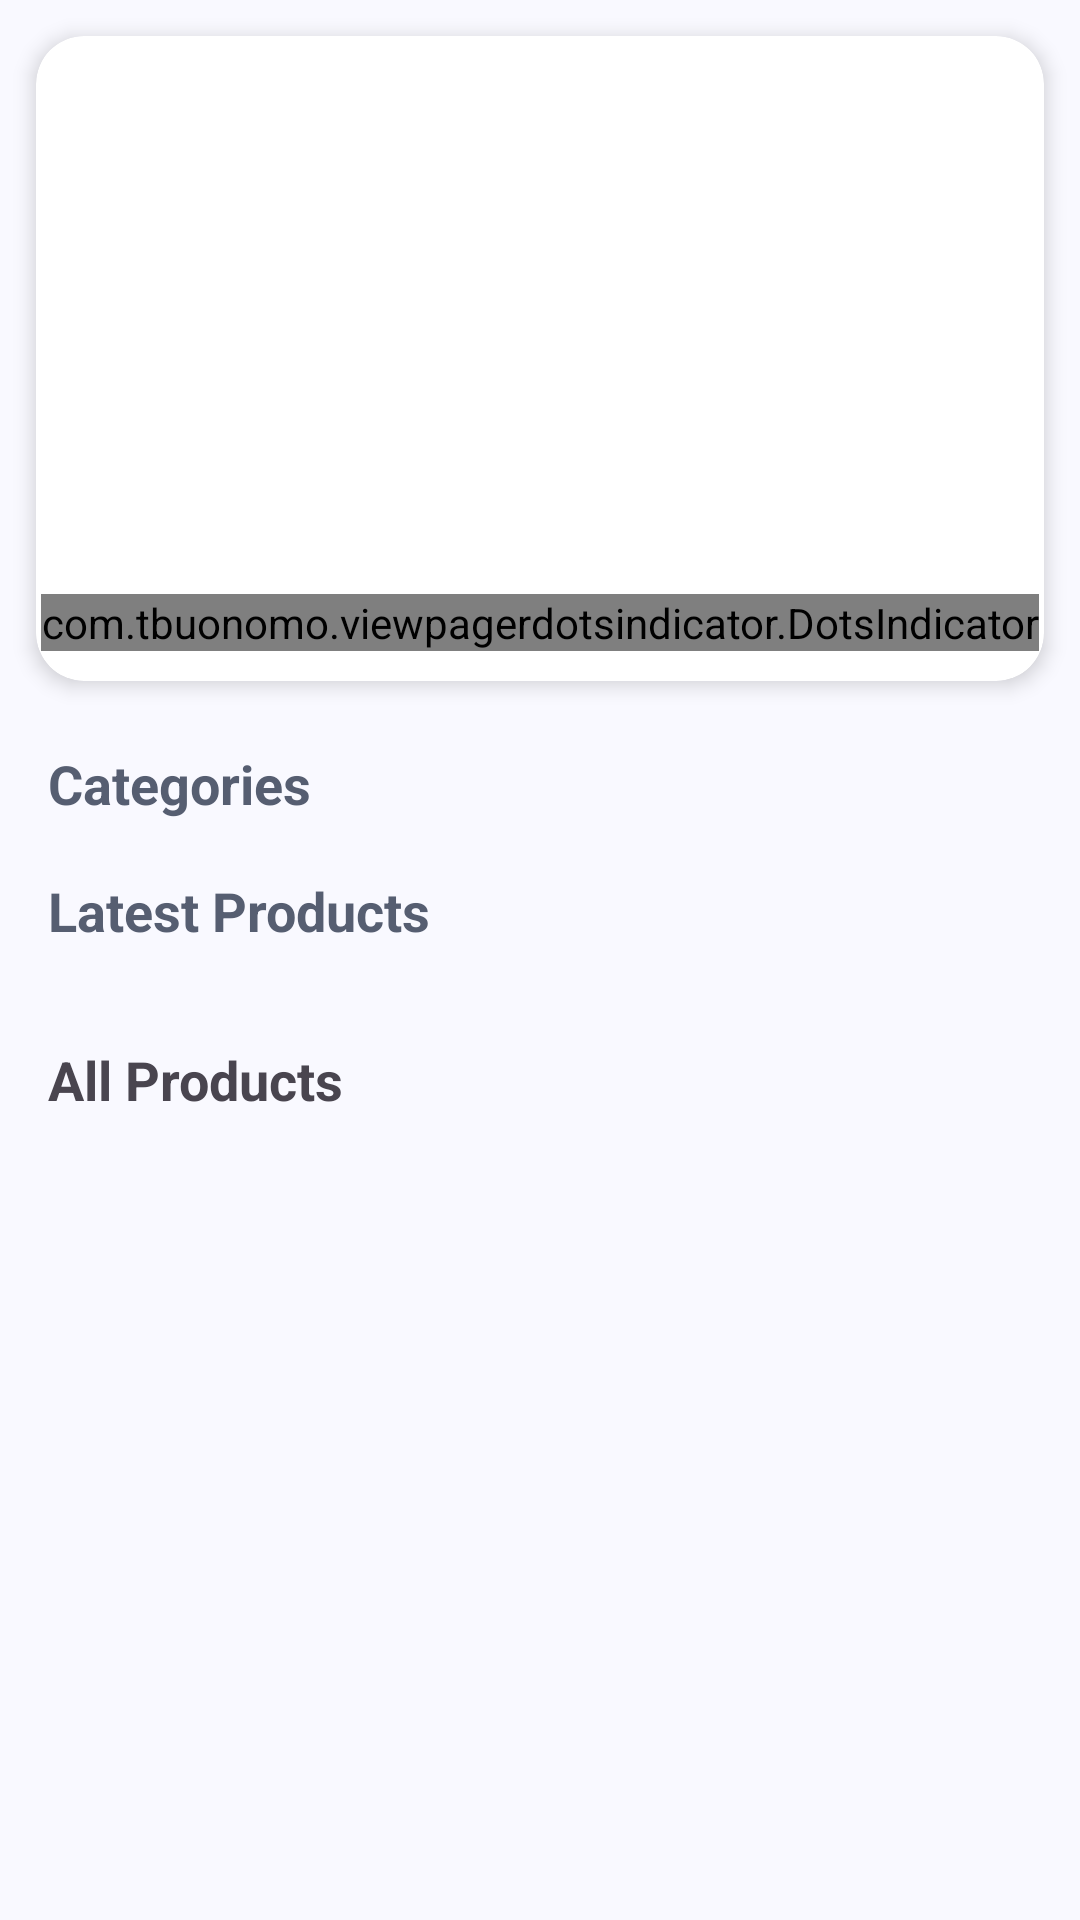

This screen was rendered from an Android layout file. Write that file and the resources it references.
<!-- AndroidManifest.xml: application theme Theme.iHeaven -->
<!-- res/layout/fragment_home.xml -->
<?xml version="1.0" encoding="utf-8"?>
<RelativeLayout xmlns:android="http://schemas.android.com/apk/res/android"
    xmlns:app="http://schemas.android.com/apk/res-auto"
    xmlns:tools="http://schemas.android.com/tools"
    android:layout_width="match_parent"
    android:layout_height="match_parent"
    tools:context=".fragment.HomeFragment">

    <androidx.core.widget.NestedScrollView
        android:layout_width="match_parent"
        android:layout_height="match_parent">

        <LinearLayout
            android:layout_width="match_parent"
            android:layout_height="wrap_content"
            android:orientation="vertical">

            <androidx.cardview.widget.CardView
                android:layout_width="match_parent"
                android:layout_height="wrap_content"
                android:layout_margin="12dp"
                app:cardCornerRadius="16dp"
                app:cardElevation="4dp">

                <LinearLayout
                    android:layout_width="match_parent"
                    android:layout_height="wrap_content"
                    android:orientation="vertical">

                    <androidx.viewpager2.widget.ViewPager2
                        android:id="@+id/carousel_viewpager"
                        android:layout_width="match_parent"
                        android:layout_height="180dp"/>

                    <com.tbuonomo.viewpagerdotsindicator.DotsIndicator
                        android:id="@+id/carousel_dots"
                        android:layout_width="wrap_content"
                        android:layout_height="wrap_content"
                        android:layout_gravity="center_horizontal"
                        android:layout_marginTop="6dp"
                        android:layout_marginBottom="10dp"
                        app:dotsColor="@color/md_theme_primary"
                        app:dotsSize="6dp"
                        app:dotsSpacing="4dp"
                        app:selectedDotColor="#FFFFFF"/>

                </LinearLayout>
            </androidx.cardview.widget.CardView>

            <include
                android:id="@+id/item_section_category"
                layout="@layout/category_section"
                android:layout_height="wrap_content"
                android:layout_width="match_parent" />

            <include
                android:id="@+id/product_latest_section"
                layout="@layout/item_section"
                android:layout_height="wrap_content"
                android:layout_width="match_parent"/>

            <LinearLayout
                android:layout_width="match_parent"
                android:layout_height="wrap_content"
                android:orientation="vertical"
                android:layout_marginTop="16dp"
                android:layout_marginBottom="16dp">

                <LinearLayout
                    android:layout_width="match_parent"
                    android:layout_height="wrap_content"
                    android:orientation="horizontal"
                    android:gravity="center_vertical"
                    android:paddingStart="16dp"
                    android:paddingEnd="16dp"
                    android:paddingBottom="12dp">

                    <TextView
                        android:layout_width="0dp"
                        android:layout_height="wrap_content"
                        android:layout_weight="1"
                        android:text="All Products"
                        android:textSize="18sp"
                        android:textStyle="bold"/>

                    <TextView
                        android:id="@+id/all_products_count"
                        android:layout_width="wrap_content"
                        android:layout_height="wrap_content"
                        android:textSize="13sp"
                        android:textColor="@color/md_theme_primary"/>

                </LinearLayout>

                <androidx.recyclerview.widget.RecyclerView
                    android:id="@+id/all_products_recycler"
                    android:layout_width="match_parent"
                    android:layout_height="wrap_content"
                    android:paddingStart="8dp"
                    android:paddingEnd="8dp"
                    android:nestedScrollingEnabled="false"
                    android:clipToPadding="false"/>

            </LinearLayout>
        </LinearLayout>
    </androidx.core.widget.NestedScrollView>

</RelativeLayout>
<!-- res/layout/category_section.xml (included above) -->
<?xml version="1.0" encoding="utf-8"?>
<LinearLayout xmlns:android="http://schemas.android.com/apk/res/android"
    android:layout_width="match_parent"
    android:layout_height="wrap_content"
    android:orientation="vertical"
    android:paddingTop="10dp">

    <TextView
        android:id="@+id/item_section_category"
        android:layout_width="match_parent"
        android:layout_height="wrap_content"
        android:layout_marginStart="16dp"
        android:layout_marginBottom="8dp"
        android:textColor="@color/md_theme_secondary"
        android:text="Categories"
        android:textStyle="bold"
        android:textSize="18sp" />

    <androidx.recyclerview.widget.RecyclerView
        android:id="@+id/item_section_category_Recycler"
        android:layout_width="match_parent"
        android:layout_height="wrap_content"
        android:paddingStart="8dp"
        android:paddingEnd="8dp" />

</LinearLayout>
<!-- res/layout/item_section.xml (included above) -->
<?xml version="1.0" encoding="utf-8"?>
<LinearLayout xmlns:android="http://schemas.android.com/apk/res/android"
    android:layout_width="match_parent"
    android:layout_height="wrap_content"
    android:orientation="vertical"
    android:paddingTop="10dp"
    android:paddingBottom="8dp">

    <TextView
        android:id="@+id/item_section_category"
        android:layout_width="match_parent"
        android:layout_height="wrap_content"
        android:layout_marginStart="16dp"
        android:layout_marginBottom="8dp"
        android:textColor="@color/md_theme_secondary"
        android:text="Latest Products"
        android:textStyle="bold"
        android:textSize="18sp" />

    <androidx.recyclerview.widget.RecyclerView
        android:id="@+id/item_section_container"
        android:layout_width="match_parent"
        android:layout_height="wrap_content"
        android:paddingStart="8dp"
        android:paddingEnd="8dp" />

</LinearLayout>
<!-- resources referenced by this layout -->
<resources>
  <color name="md_theme_primary">#435E91</color>
  <color name="md_theme_secondary">#565E71</color>
  <color name="md_theme_onPrimary">#FFFFFF</color>
  <color name="md_theme_primaryContainer">#D7E2FF</color>
  <color name="md_theme_onPrimaryContainer">#2A4678</color>
  <color name="md_theme_onSecondary">#FFFFFF</color>
  <color name="md_theme_secondaryContainer">#DAE2F9</color>
  <color name="md_theme_onSecondaryContainer">#3F4759</color>
  <color name="md_theme_tertiary">#715574</color>
  <color name="md_theme_onTertiary">#FFFFFF</color>
  <color name="md_theme_tertiaryContainer">#FBD7FC</color>
  <color name="md_theme_onTertiaryContainer">#573E5B</color>
  <color name="md_theme_error">#BA1A1A</color>
  <color name="md_theme_onError">#FFFFFF</color>
  <color name="md_theme_errorContainer">#FFDAD6</color>
  <color name="md_theme_onErrorContainer">#93000A</color>
  <color name="md_theme_background">#F9F9FF</color>
  <color name="md_theme_onBackground">#1A1B20</color>
  <color name="md_theme_surface">#F9F9FF</color>
  <color name="md_theme_onSurface">#1A1B20</color>
  <color name="md_theme_surfaceVariant">#E1E2EC</color>
  <color name="md_theme_onSurfaceVariant">#44474F</color>
  <color name="md_theme_outline">#74777F</color>
  <color name="md_theme_outlineVariant">#C4C6D0</color>
  <color name="md_theme_inverseSurface">#2F3036</color>
  <color name="md_theme_inverseOnSurface">#F0F0F7</color>
  <color name="md_theme_inversePrimary">#ACC7FF</color>
  <color name="md_theme_primaryFixed">#D7E2FF</color>
  <color name="md_theme_onPrimaryFixed">#001A40</color>
  <color name="md_theme_primaryFixedDim">#ACC7FF</color>
  <color name="md_theme_onPrimaryFixedVariant">#2A4678</color>
  <color name="md_theme_secondaryFixed">#DAE2F9</color>
  <color name="md_theme_onSecondaryFixed">#131C2C</color>
  <color name="md_theme_secondaryFixedDim">#BEC6DC</color>
  <color name="md_theme_onSecondaryFixedVariant">#3F4759</color>
  <color name="md_theme_tertiaryFixed">#FBD7FC</color>
  <color name="md_theme_onTertiaryFixed">#29132E</color>
  <color name="md_theme_tertiaryFixedDim">#DEBCDF</color>
  <color name="md_theme_onTertiaryFixedVariant">#573E5B</color>
  <color name="md_theme_surfaceDim">#D9D9E0</color>
  <color name="md_theme_surfaceBright">#F9F9FF</color>
  <color name="md_theme_surfaceContainerLowest">#FFFFFF</color>
  <color name="md_theme_surfaceContainerLow">#F3F3FA</color>
  <color name="md_theme_surfaceContainer">#EDEDF4</color>
  <color name="md_theme_surfaceContainerHigh">#E8E7EE</color>
  <color name="md_theme_surfaceContainerHighest">#E2E2E9</color>
</resources>
